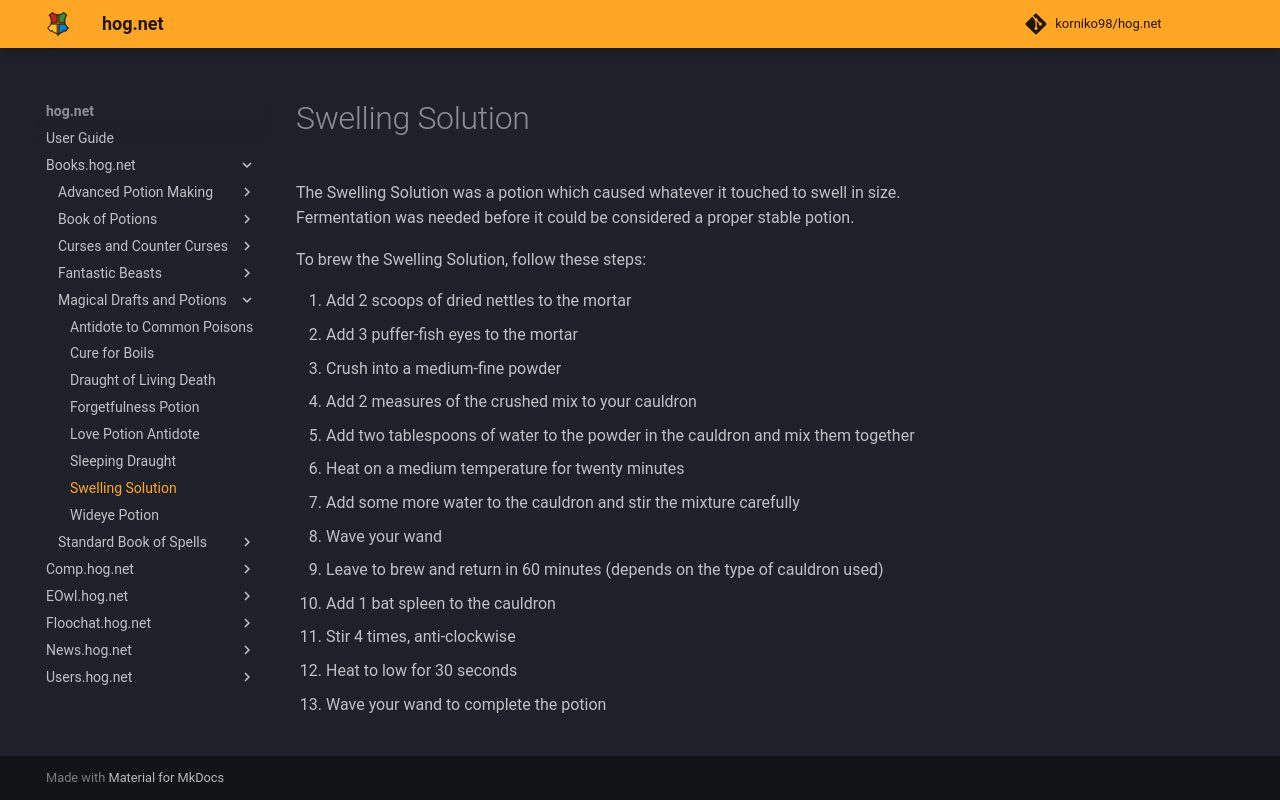

repository: korniko98/hog.net · page: Books.hog.net/Magical_Drafts_and_Potions/Swelling_Solution/index.html · generator: mkdocs

# Swelling Solution  
The Swelling Solution was a potion which caused whatever it touched to swell in size. Fermentation was needed before it could be considered a proper stable potion.  
  
To brew the Swelling Solution, follow these steps:  
  
  
1. Add 2 scoops of dried nettles to the mortar  
2. Add 3 puffer-fish eyes to the mortar  
3. Crush into a medium-fine powder  
4. Add 2 measures of the crushed mix to your cauldron  
5. Add two tablespoons of water to the powder in the cauldron and mix them together  
6. Heat on a medium temperature for twenty minutes  
7. Add some more water to the cauldron and stir the mixture carefully  
8. Wave your wand  
9. Leave to brew and return in 60 minutes (depends on the type of cauldron used)  
10. Add 1 bat spleen to the cauldron  
11. Stir 4 times, anti-clockwise  
12. Heat to low for 30 seconds  
13. Wave your wand to complete the potion  
  
  

<meta name="robots" content="noindex, noarchive, nofollow">
